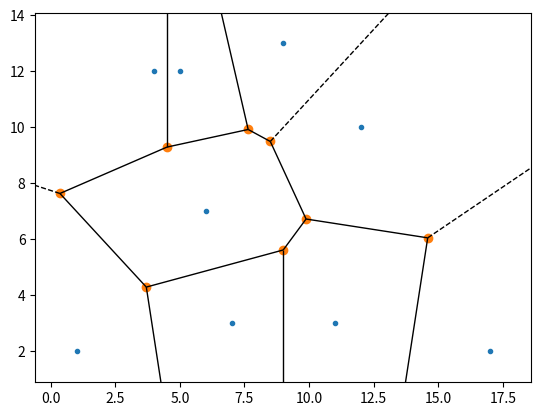

The script that saved this image:
# Attributes
#
# points (ndarray of double, shape (npoints, ndim)) Coordinates of input points.
# vertices (ndarray of double, shape (nvertices, ndim)) Coordinates of the Voronoi vertices.
# ridge_points (ndarray of ints, shape (nridges, 2)) Indices of the points between which each Voronoi ridge lies.
# ridge_vertices (list of list of ints, shape (nridges, *)) Indices of the Voronoi vertices forming each Voronoi ridge.
# regions (list of list of ints, shape (nregions, *)) Indices of the Voronoi vertices forming each Voronoi region. -1 indicates vertex outside the Voronoi diagram.
# point_region (list of ints, shape (npoints)) Index of the Voronoi region for each input point. If qhull option “Qc” was not specified, the list will contain -1 for points that are not associated with a Voronoi region.

# Methods

#add_points(points[, restart]) Process a set of additional new points.
#close() Finish incremental processing.


import matplotlib.pyplot as plt
from scipy.spatial import Voronoi, voronoi_plot_2d
import numpy as np

points = np.array([[17, 2], [7, 3], [11, 3], [6, 7], [1, 2], [4, 12],   \
                  [12, 10], [9, 13], [5, 12]])

vor = Voronoi(points)
print(vor.vertices)
print(vor.regions)

# There is a single finite Voronoi region, and four finite Voronoi ridges:
print(vor.ridge_vertices)
print(vor.ridge_points)
# The ridges are perpendicular between lines drawn between the following input points:


voronoi_plot_2d(vor)
plt.show()


